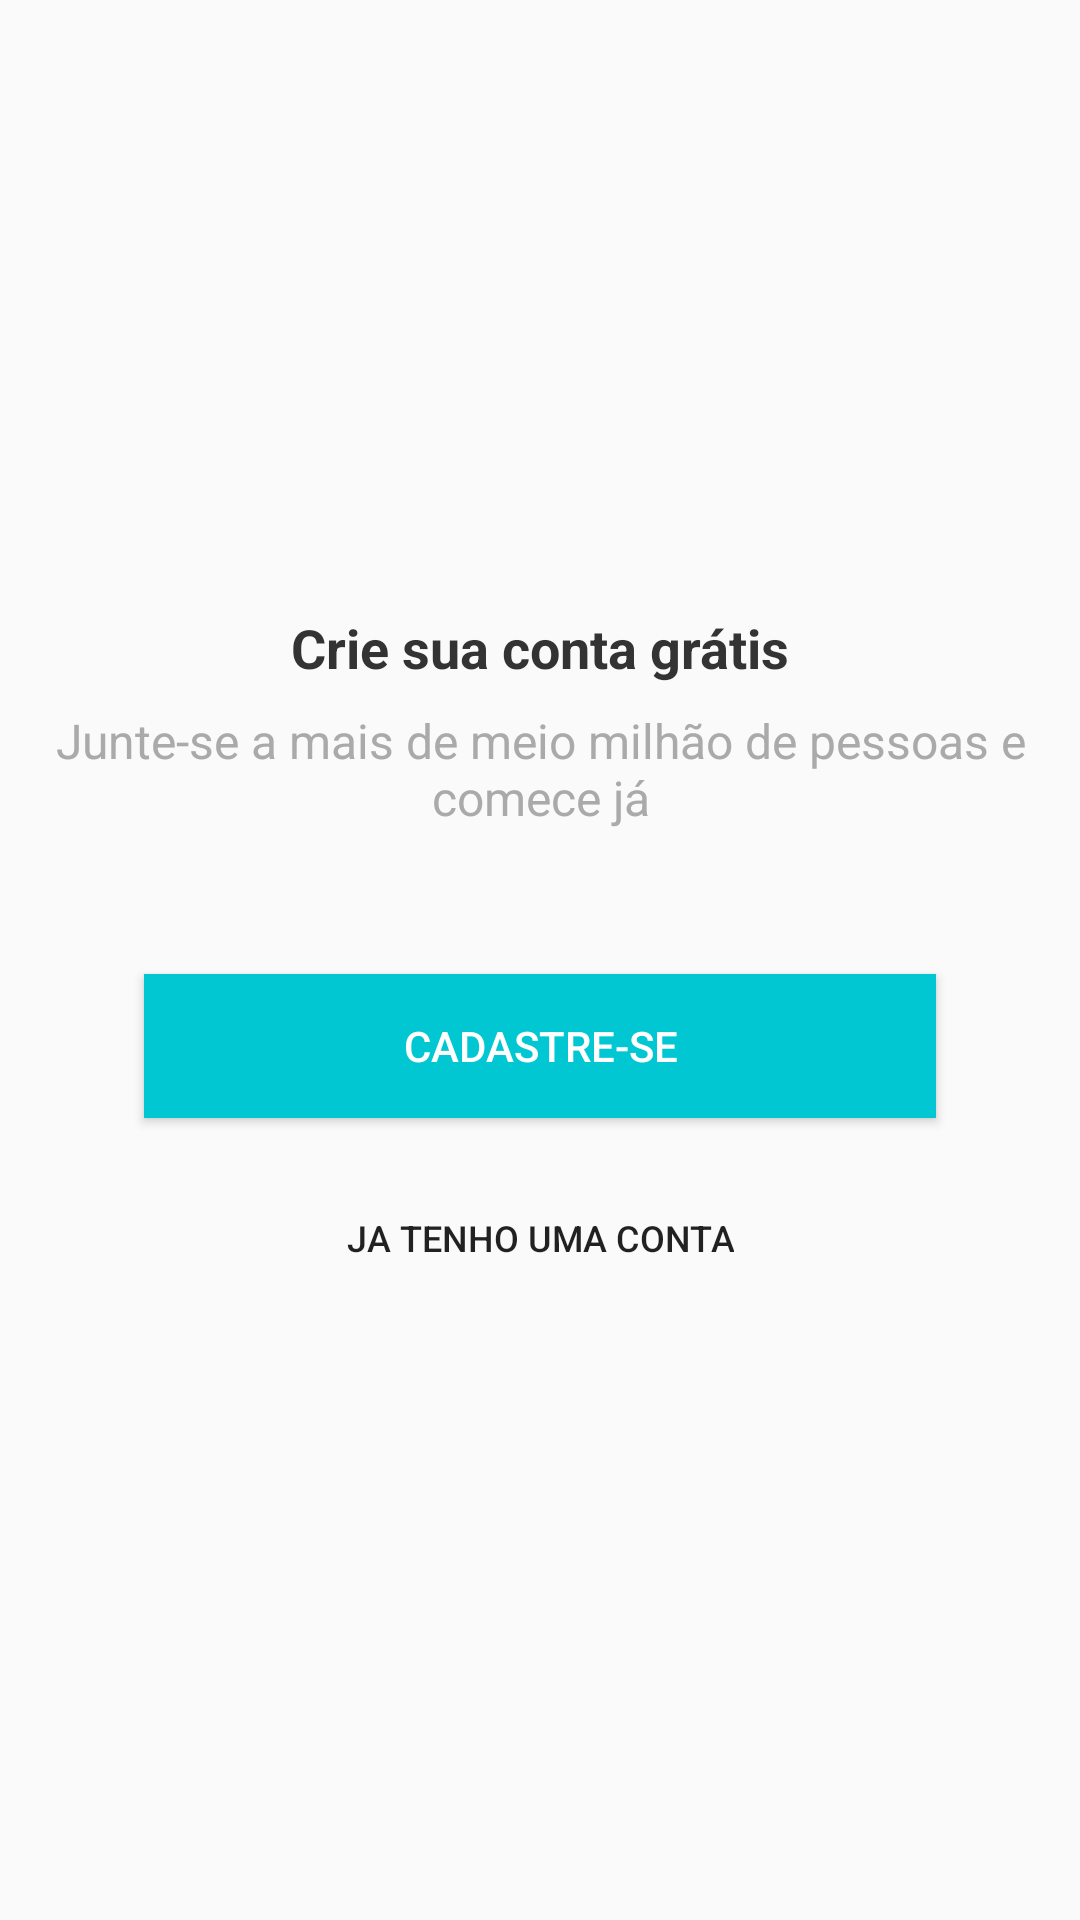

Here is an Android app screen rendered from its layout file. Give the layout XML and the strings, colors and styles it references.
<!-- AndroidManifest.xml: application theme AppTheme -->
<!-- res/layout/intro_5.xml -->
<?xml version="1.0" encoding="utf-8"?>
<androidx.constraintlayout.widget.ConstraintLayout xmlns:android="http://schemas.android.com/apk/res/android"
    xmlns:app="http://schemas.android.com/apk/res-auto"
    xmlns:tools="http://schemas.android.com/tools"
    android:layout_width="match_parent"
    android:layout_height="match_parent">

    <TextView
        android:id="@+id/textView3"
        android:layout_width="wrap_content"
        android:layout_height="wrap_content"
        android:layout_marginBottom="8dp"
        android:text="Crie sua conta grátis"
        android:textColor="#333333"
        android:textColorHighlight="@android:color/darker_gray"
        android:textSize="18sp"
        android:textStyle="bold"
        app:layout_constraintBottom_toTopOf="@+id/textView4"
        app:layout_constraintEnd_toEndOf="parent"
        app:layout_constraintStart_toStartOf="parent"
        app:layout_constraintTop_toTopOf="parent"
        app:layout_constraintVertical_chainStyle="packed" />

    <TextView
        android:id="@+id/textView4"
        android:layout_width="371dp"
        android:layout_height="wrap_content"
        android:text="Junte-se a mais de meio milhão de pessoas e comece já"
        android:textAlignment="center"
        android:textColor="@android:color/darker_gray"
        android:textSize="16sp"
        app:layout_constraintBottom_toTopOf="@+id/button"
        app:layout_constraintEnd_toEndOf="parent"
        app:layout_constraintStart_toStartOf="parent"
        app:layout_constraintTop_toBottomOf="@+id/textView3" />

    <Button
        android:id="@+id/button"
        android:layout_width="0dp"
        android:layout_height="wrap_content"
        android:layout_marginStart="48dp"
        android:layout_marginTop="48dp"
        android:layout_marginEnd="48dp"
        android:background="@color/colorPrimary"
        android:onClick="btnRegister"
        android:text="Cadastre-se"
        android:textColor="@android:color/white"
        app:layout_constraintBottom_toTopOf="@+id/button2"
        app:layout_constraintEnd_toEndOf="parent"
        app:layout_constraintHorizontal_bias="0.5"
        app:layout_constraintStart_toStartOf="parent"
        app:layout_constraintTop_toBottomOf="@+id/textView4" />

    <Button
        android:id="@+id/button2"
        android:layout_width="wrap_content"
        android:layout_height="wrap_content"
        android:layout_marginTop="16dp"
        android:background="@android:color/transparent"
        android:onClick="btnLogin"
        android:text="Ja tenho uma conta"
        android:textColor="@color/common_google_signin_btn_text_light"
        android:textSize="12sp"
        android:textStyle="normal"
        app:layout_constraintBottom_toBottomOf="parent"
        app:layout_constraintEnd_toEndOf="parent"
        app:layout_constraintHorizontal_bias="0.5"
        app:layout_constraintStart_toStartOf="parent"
        app:layout_constraintTop_toBottomOf="@+id/button" />
</androidx.constraintlayout.widget.ConstraintLayout>
<!-- resources referenced by this layout -->
<resources>
  <color name="colorPrimary">#01C7D2</color>
  <style name="AppTheme" parent="Theme.AppCompat.Light.DarkActionBar">
          
          <item name="colorPrimary">@color/colorPrimary</item>
          <item name="colorPrimaryDark">@color/colorPrimaryDark</item>
          <item name="colorAccent">@color/colorAccent</item>
      </style>
  <color name="colorPrimaryDark">#00B2BC</color>
  <color name="colorAccent">#FF706A</color>
</resources>
